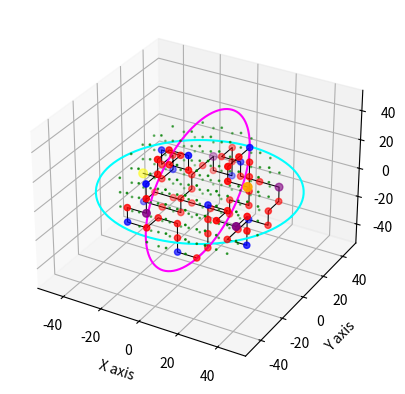

Write the Python code that produced this figure.
import numpy as np
import random
import heapq
import matplotlib.pyplot as plt

# Define the Node class with the new 'start' and 'end' properties
class Node:
    def __init__(self, x, y, z, occupied=False):
        self.x = x
        self.y = y
        self.z = z
        self.occupied = occupied
        self.waypoint = False  # Waypoint property
        self.start = False  # Start property
        self.end = False  # End property
        self.mounting = False  # Mounting property
        self.parent = None  # For path reconstruction
        self.g = float('inf')  # Cost from start to this node
        self.h = 0  # Heuristic cost to goal
        self.f = float('inf')  # Total cost

    def __repr__(self):
        return (f"Node(x={self.x}, y={self.y}, z={self.z}, "
                f"occupied={self.occupied}, waypoint={self.waypoint}, start={self.start}, end={self.end})")

    def __lt__(self, other):
        return self.f < other.f  # For priority queue (heapq)


class Puzzle:
    def __init__(self, diameter, shell_thickness, node_size, seed):
        self.diameter = diameter
        self.shell_thickness = shell_thickness
        self.node_size = node_size
        self.seed = seed

        # Calculate inner radius and effective radius
        self.inner_radius = (self.diameter / 2) - self.shell_thickness
        cube_half_diagonal = (self.node_size * np.sqrt(3)) / 2
        self.effective_radius = self.inner_radius - cube_half_diagonal

        # Initialize the nodes and node dictionary
        self.nodes = []
        self.node_dict = {}
        self.generate_nodes()

    def generate_nodes(self):
        # Generate nodes within the sphere centered at (0, 0, 0)
        nodes = []
        node_size = self.node_size
        effective_radius = self.effective_radius

        # Number of cubes along one axis
        num_cubes_along_axis = int(np.floor(2 * effective_radius / node_size))
        # Adjust num_cubes_along_axis to be odd
        if num_cubes_along_axis % 2 == 0:
            num_cubes_along_axis += 1

        # Start position to center the cubes
        start_pos = -(num_cubes_along_axis // 2) * node_size

        x_values = [start_pos + i * node_size for i in range(num_cubes_along_axis)]
        y_values = x_values
        z_values = x_values

        for x in x_values:
            for y in y_values:
                for z in z_values:
                    distance = np.sqrt(x ** 2 + y ** 2 + z ** 2)
                    if distance <= effective_radius:
                        node = Node(x, y, z)
                        nodes.append(node)

        self.nodes = nodes
        self.node_dict = {(node.x, node.y, node.z): node for node in self.nodes}

    # Method to define "mounting" waypoints along the circumference and select home
    def define_mounting_waypoints(self):
        random.seed(self.seed)

        # Determine the number of mounting waypoints (between 2 and 4)
        num_mounting_waypoints = random.randint(3, 5)

        # Get the outer radius at Z = 0
        outer_radius = self.inner_radius

        # Calculate the angle between waypoints
        angle_increment = 2 * np.pi / num_mounting_waypoints

        mounting_nodes = []

        for i in range(num_mounting_waypoints):
            angle = i * angle_increment + np.pi  # Start from angle π (180 degrees)

            # Calculate the (x, y) coordinates for this mounting node
            x = outer_radius * np.cos(angle)
            y = outer_radius * np.sin(angle)

            # Find the nearest unoccupied node at Z = 0
            nearest_node = min(
                (node for node in self.nodes if node.z == 0 and not node.occupied and node not in mounting_nodes),
                key=lambda node: np.sqrt((node.x - x) ** 2 + (node.y - y) ** 2)
            )
            nearest_node.mounting = True
            nearest_node.waypoint = True  # Mark as a waypoint to include in pathfinding

            # Set the 'start' property to True for the first mounting waypoint
            if i == 0:
                nearest_node.start = True

            mounting_nodes.append(nearest_node)

        print(f"Defined {len(mounting_nodes)} mounting waypoints: {mounting_nodes}")
        return mounting_nodes

    def randomly_occupy_nodes(self, min_percentage=0, max_percentage=0):
        # Fill puzzle with obstacles for route
        random.seed(self.seed)

        percentage_to_occupy = random.randint(min_percentage, max_percentage)
        print(f"Percentage to occupy: {percentage_to_occupy}%")

        num_cubes_to_occupy = int(len(self.nodes) * (percentage_to_occupy / 100))

        print(f"Number of nodes to occupy: {num_cubes_to_occupy}")
        print(f"Total number of nodes: {len(self.nodes)}")

        occupied_nodes = random.sample(self.nodes, num_cubes_to_occupy)
        for node in occupied_nodes:
            node.occupied = True

    def randomly_select_waypoints(self, num_waypoints=5, num_candidates=10):
        # Select unoccupied nodes
        unoccupied_nodes = [node for node in self.nodes if not node.occupied]
        if len(unoccupied_nodes) < num_waypoints:
            num_waypoints = len(unoccupied_nodes)
            print(f"Reduced number of waypoints to {num_waypoints} due to limited unoccupied nodes.")

        random.seed(self.seed)
        np.random.seed(self.seed)

        waypoints = []
        for _ in range(num_waypoints):
            # Generate candidates
            candidates = random.sample(unoccupied_nodes, min(num_candidates, len(unoccupied_nodes)))

            # Evaluate each candidate
            best_candidate = None
            max_min_dist = -1
            for candidate in candidates:
                candidate_pos = np.array([candidate.x, candidate.y, candidate.z])

                if not waypoints:
                    # If no waypoints yet, any candidate is acceptable
                    min_dist = float('inf')
                else:
                    # Compute distances to existing waypoints
                    dists = [
                        np.linalg.norm(candidate_pos - np.array([wp.x, wp.y, wp.z]))
                        for wp in waypoints
                    ]
                    min_dist = min(dists)

                # Select candidate with maximum minimum distance
                if min_dist > max_min_dist:
                    max_min_dist = min_dist
                    best_candidate = candidate

            # Mark the best candidate as a waypoint
            best_candidate.waypoint = True
            waypoints.append(best_candidate)
            unoccupied_nodes.remove(best_candidate)

        print(f"Selected {num_waypoints} waypoints using Mitchell's Best-Candidate Algorithm.")

    def reset_nodes(self):
        for node in self.nodes:
            node.g = float('inf')
            node.h = 0
            node.f = float('inf')
            node.parent = None

    def get_neighbors(self, node):
        neighbors = []
        node_size = self.node_size
        directions = [
            (node_size, 0, 0), (-node_size, 0, 0),
            (0, node_size, 0), (0, -node_size, 0),
            (0, 0, node_size), (0, 0, -node_size)
        ]
        for dx, dy, dz in directions:
            neighbor_coords = (node.x + dx, node.y + dy, node.z + dz)
            neighbor = self.node_dict.get(neighbor_coords)
            if neighbor and not neighbor.occupied:
                neighbors.append(neighbor)
        return neighbors

    def manhattan_distance(self, node_a, node_b):
        return (abs(node_a.x - node_b.x) +
                abs(node_a.y - node_b.y) +
                abs(node_a.z - node_b.z))

    def a_star(self, start_node, goal_node):
        open_set = []
        heapq.heappush(open_set, (start_node.f, start_node))
        closed_set = set()

        start_node.g = 0
        start_node.h = self.manhattan_distance(start_node, goal_node)
        start_node.f = start_node.h

        while open_set:
            current_f, current_node = heapq.heappop(open_set)
            if current_node == goal_node:
                return self.reconstruct_path(current_node)

            closed_set.add(current_node)

            for neighbor in self.get_neighbors(current_node):
                if neighbor in closed_set:
                    continue

                tentative_g = current_node.g + self.node_size

                if tentative_g < neighbor.g:
                    neighbor.parent = current_node
                    neighbor.g = tentative_g
                    neighbor.h = self.manhattan_distance(neighbor, goal_node)
                    neighbor.f = neighbor.g + neighbor.h

                    in_open_set = any(neighbor == item[1] for item in open_set)
                    if not in_open_set:
                        heapq.heappush(open_set, (neighbor.f, neighbor))

        return None  # Path not found

    def reconstruct_path(self, current_node):
        path = []
        while current_node:
            path.append(current_node)
            current_node = current_node.parent
        path.reverse()
        return path

    def occupy_path(self, path):
        for node in path:
            node.occupied = True
            node.g = float('inf')
            node.h = 0
            node.f = float('inf')
            node.parent = None

    def euclidean_distance(self, node_a, node_b):
        return np.sqrt((node_a.x - node_b.x) ** 2 +
                       (node_a.y - node_b.y) ** 2 +
                       (node_a.z - node_b.z) ** 2)

    def find_nearest_waypoint(self, current_node, unvisited_waypoints):
        # Sort unvisited waypoints by Euclidean distance
        unvisited_waypoints.sort(key=lambda node: self.euclidean_distance(current_node, node))
        for waypoint in unvisited_waypoints:
            self.reset_nodes()
            path = self.a_star(current_node, waypoint)
            if path:
                return waypoint, path
        return None, None

    def connect_waypoints(self):
        waypoints = [node for node in self.nodes if node.waypoint]
        if not waypoints:
            print("No waypoints to connect.")
            return []

        # Ensure the start node is the first node in the route
        start_node = next((node for node in self.nodes if node.start), None)
        if start_node:
            current_node = start_node
            waypoints.remove(start_node)  # Remove start node from waypoints if present
        else:
            # If no start node is set, use the first waypoint
            current_node = waypoints.pop(0)

        total_path = []

        while waypoints:
            next_waypoint, path = self.find_nearest_waypoint(current_node, waypoints)
            if next_waypoint and path:
                self.occupy_path(path)
                total_path.extend(path)
                waypoints.remove(next_waypoint)
                current_node = next_waypoint
            else:
                print("No more reachable waypoints.")
                break

        # Set the last node in the path as the end node
        if total_path:
            end_node = total_path[-1]
            end_node.end = True
            print(f"End node set at: {end_node}")

        return total_path

    # Method to set the start node at z=0, y=0, and lowest possible x
    def set_start_node(self):
        # Filter nodes where z=0 and y=0
        potential_start_nodes = [node for node in self.nodes if node.z == 0 and node.y == 0 and not node.occupied]

        # Check if any valid nodes exist at z=0 and y=0
        if not potential_start_nodes:
            print("No valid nodes available at z=0, y=0.")
            return None

        # Find the node with the lowest x-coordinate
        start_node = min(potential_start_nodes, key=lambda node: node.x)

        # Mark this node as the start node
        start_node.start = True
        start_node.waypoint = True  # It's also a waypoint

        print(f"Start node set at: {start_node}")
        return start_node

    # Visualize method
    def visualize_nodes_and_paths(self, total_path):
        fig = plt.figure()
        ax = fig.add_subplot(111, projection='3d')

        # Plot all nodes
        xs = [node.x for node in self.nodes]
        ys = [node.y for node in self.nodes]
        zs = [node.z for node in self.nodes]

        # Determine colors and sized based on node properties
        colors = []
        sizes = []
        for node in self.nodes:
            if node.start:
                colors.append('yellow')  # Start node
                sizes.append(40)
            elif node.end:
                colors.append('orange')  # End node
                sizes.append(40)
            elif node.mounting:
                colors.append('purple')  # Mounting nodes
                sizes.append(30)
            elif node.waypoint:
                colors.append('blue')  # Waypoints
                sizes.append(20)
            elif node.occupied:
                colors.append('red')  # Occupied nodes
                sizes.append(20)
            else:
                colors.append('green')  # Unoccupied nodes
                sizes.append(1)  # Smaller size for unoccupied nodes

        ax.scatter(xs, ys, zs, c=colors, marker='o', s=sizes)

        # Plot the path
        if total_path:
            path_xs = [node.x for node in total_path]
            path_ys = [node.y for node in total_path]
            path_zs = [node.z for node in total_path]
            ax.plot(path_xs, path_ys, path_zs, color='black', linewidth=0.75)

        # Plot the inner circle in the XY plane (z = 0)
        theta = np.linspace(0, 2 * np.pi, 100)
        x_circle_xy = self.inner_radius * np.cos(theta)
        y_circle_xy = self.inner_radius * np.sin(theta)
        z_circle_xy = np.zeros_like(theta)
        ax.plot(x_circle_xy, y_circle_xy, z_circle_xy, color='cyan', label='Inner Circle (XY plane)')

        # Plot the inner circle in the ZY plane (x = 0)
        y_circle_zy = self.inner_radius * np.cos(theta)
        z_circle_zy = self.inner_radius * np.sin(theta)
        x_circle_zy = np.zeros_like(theta)
        ax.plot(x_circle_zy, y_circle_zy, z_circle_zy, color='magenta', label='Inner Circle (ZY plane)')

        # Set axis labels
        ax.set_xlabel('X axis')
        ax.set_ylabel('Y axis')
        ax.set_zlabel('Z axis')

        plt.show()


if __name__ == "__main__":
    diameter = 100  # Diameter of the sphere in mm
    shell_thickness = 3  # Thickness of the shell in mm
    node_size = 10  # Node size in mm
    seed = 42  # Random seed

    # Create a Puzzle instance
    puzzle = Puzzle(diameter=diameter, shell_thickness=shell_thickness, node_size=node_size, seed=seed)

    # Randomly occupy nodes within the sphere
    puzzle.randomly_occupy_nodes(min_percentage=0, max_percentage=0)

    # Define mounting waypoints and home
    mounting_nodes = puzzle.define_mounting_waypoints()

    # Randomly select waypoints
    puzzle.randomly_select_waypoints(num_waypoints=15)

    # Reset the nodes before pathfinding
    puzzle.reset_nodes()

    # Connect the waypoints
    total_path = puzzle.connect_waypoints()

    if total_path:
        print(f"Total path length: {len(total_path)}")
        # Visualize the nodes and the path
        puzzle.visualize_nodes_and_paths(total_path)
    else:
        print("No path could be constructed to connect all waypoints.")
